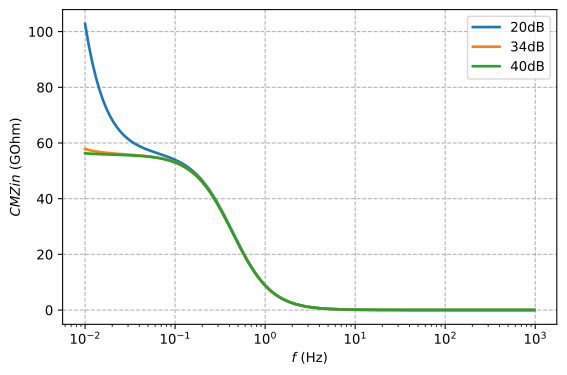

The file beside this chart, header and first rows:
frequency, Zin_cm_20dB, Zin_cm_34dB, Zin_cm_40dB
1.000000000000000021e-02, 1.027718320000000034e+02, 5.782025329999999741e+01, 5.628283770000000175e+01
1.046651210000000033e-02, 9.889993610000000501e+01, 5.764745700000000284e+01, 5.623737109999999717e+01
1.095478759999999989e-02, 9.533573400000000220e+01, 5.748914709999999673e+01, 5.619534699999999816e+01
1.146584169999999986e-02, 9.205693940000000453e+01, 5.734402299999999997e+01, 5.615641120000000086e+01
1.200073710000000050e-02, 8.904251179999999977e+01, 5.721088340000000017e+01, 5.612024329999999850e+01
1.256058600000000032e-02, 8.627264040000000023e+01, 5.708863290000000035e+01, 5.608654580000000323e+01
1.314655250000000032e-02, 8.372872920000000363e+01, 5.697626530000000145e+01, 5.605503339999999923e+01
1.375985509999999926e-02, 8.139335640000000183e+01, 5.687284689999999898e+01, 5.602544730000000328e+01
1.440176900000000003e-02, 7.925025100000000577e+01, 5.677752569999999821e+01, 5.599754449999999650e+01
1.507362899999999985e-02, 7.728424119999999675e+01, 5.668951630000000108e+01, 5.597108800000000173e+01
1.577683200000000105e-02, 7.548119769999999562e+01, 5.660808509999999671e+01, 5.594586360000000269e+01
1.651284039999999925e-02, 7.382800009999999702e+01, 5.653256340000000080e+01, 5.592165669999999977e+01
1.728318439999999845e-02, 7.231246360000000095e+01, 5.646232069999999936e+01, 5.589827180000000340e+01
1.808946579999999929e-02, 7.092330529999999555e+01, 5.639678070000000076e+01, 5.587550970000000206e+01
1.893336129999999978e-02, 6.965007260000000144e+01, 5.633539780000000263e+01, 5.585318709999999953e+01
1.981662550000000064e-02, 6.848309820000000059e+01, 5.627766359999999679e+01, 5.583111660000000143e+01
2.074109509999999892e-02, 6.741345590000000243e+01, 5.622309740000000033e+01, 5.580911549999999721e+01
2.170869229999999872e-02, 6.643289540000000670e+01, 5.617125269999999659e+01, 5.578700200000000109e+01
2.272142909999999918e-02, 6.553380389999999522e+01, 5.612169779999999975e+01, 5.576459359999999776e+01
2.378141129999999936e-02, 6.470915789999999390e+01, 5.607402280000000161e+01, 5.574170560000000307e+01
2.489084290000000144e-02, 6.395247880000000151e+01, 5.602783639999999821e+01, 5.571814969999999789e+01
2.605203089999999846e-02, 6.325779430000000048e+01, 5.598275189999999668e+01, 5.569373509999999783e+01
2.726738969999999845e-02, 6.261958800000000025e+01, 5.593840019999999669e+01, 5.566825620000000185e+01
2.853944640000000144e-02, 6.203278089999999878e+01, 5.589441899999999919e+01, 5.564150999999999669e+01
2.987084610000000084e-02, 6.149267499999999842e+01, 5.585044409999999715e+01, 5.561327289999999834e+01
3.126435729999999663e-02, 6.099494179999999943e+01, 5.580611230000000234e+01, 5.558332049999999924e+01
3.272287740000000278e-02, 6.053557299999999941e+01, 5.576106930000000261e+01, 5.555140699999999754e+01
3.424943920000000225e-02, 6.011086159999999978e+01, 5.571493980000000334e+01, 5.551727699999999999e+01
3.584721710000000200e-02, 5.971737559999999689e+01, 5.566735160000000349e+01, 5.548065009999999830e+01
3.751953310000000208e-02, 5.935192130000000077e+01, 5.561792220000000242e+01, 5.544123729999999739e+01
3.926986479999999835e-02, 5.901153899999999908e+01, 5.556625050000000243e+01, 5.539872100000000188e+01
4.110185150000000148e-02, 5.869346130000000272e+01, 5.551192199999999843e+01, 5.535276249999999720e+01
4.301930269999999779e-02, 5.839510620000000074e+01, 5.545450550000000334e+01, 5.530300030000000078e+01
4.502620520000000237e-02, 5.811404430000000332e+01, 5.539354010000000272e+01, 5.524903960000000325e+01
4.712673220000000024e-02, 5.784800140000000113e+01, 5.532854979999999756e+01, 5.519045760000000200e+01
4.932525129999999758e-02, 5.759481259999999736e+01, 5.525902539999999874e+01, 5.512680069999999688e+01
5.162633400000000289e-02, 5.735243510000000100e+01, 5.518442319999999768e+01, 5.505757390000000129e+01
5.403476499999999849e-02, 5.711891179999999935e+01, 5.510416719999999913e+01, 5.498224600000000351e+01
5.655555229999999906e-02, 5.689237059999999957e+01, 5.501764570000000276e+01, 5.490024600000000277e+01
5.919393719999999776e-02, 5.667099989999999821e+01, 5.492420260000000098e+01, 5.481095520000000221e+01
6.195540609999999893e-02, 5.645304680000000275e+01, 5.482313380000000080e+01, 5.471370420000000223e+01
6.484570080000000292e-02, 5.623679460000000319e+01, 5.471368929999999864e+01, 5.460777680000000345e+01
6.787083130000000353e-02, 5.602056189999999702e+01, 5.459506890000000112e+01, 5.449239690000000280e+01
7.103708770000000117e-02, 5.580268430000000279e+01, 5.446641460000000023e+01, 5.436673809999999918e+01
7.435105390000000536e-02, 5.558150739999999956e+01, 5.432680890000000318e+01, 5.422990250000000145e+01
7.781962060000000014e-02, 5.535537479999999988e+01, 5.417527230000000316e+01, 5.408093329999999810e+01
8.145000010000000290e-02, 5.512262760000000128e+01, 5.401075759999999804e+01, 5.391881180000000029e+01
8.524974120000000655e-02, 5.488158920000000052e+01, 5.383215520000000254e+01, 5.374244240000000161e+01
8.922674490000000180e-02, 5.463056120000000249e+01, 5.363828529999999972e+01, 5.355065880000000078e+01
9.338928050000000480e-02, 5.436782000000000181e+01, 5.342789020000000022e+01, 5.334222940000000079e+01
9.774600360000000598e-02, 5.409160310000000038e+01, 5.319964970000000193e+01, 5.311584210000000184e+01
1.023059729999999945e-01, 5.380011970000000332e+01, 5.295216479999999848e+01, 5.287011489999999725e+01
1.070786700000000008e-01, 5.349154209999999665e+01, 5.268396909999999878e+01, 5.260359689999999944e+01
1.120740199999999964e-01, 5.316400060000000138e+01, 5.239352829999999983e+01, 5.231476409999999788e+01
1.173024089999999964e-01, 5.281559469999999834e+01, 5.207924779999999743e+01, 5.200203129999999874e+01
1.227747079999999963e-01, 5.244438749999999771e+01, 5.173947160000000167e+01, 5.166375759999999673e+01
1.285022969999999876e-01, 5.204841900000000265e+01, 5.137249950000000354e+01, 5.129824899999999843e+01
1.344970849999999885e-01, 5.162571450000000084e+01, 5.097658969999999812e+01, 5.090377730000000156e+01
1.407715370000000021e-01, 5.117428999999999917e+01, 5.054998059999999782e+01, 5.047858550000000122e+01
1.473386989999999896e-01, 5.069217729999999733e+01, 5.009090059999999767e+01, 5.002091430000000116e+01
... 193 more rows
